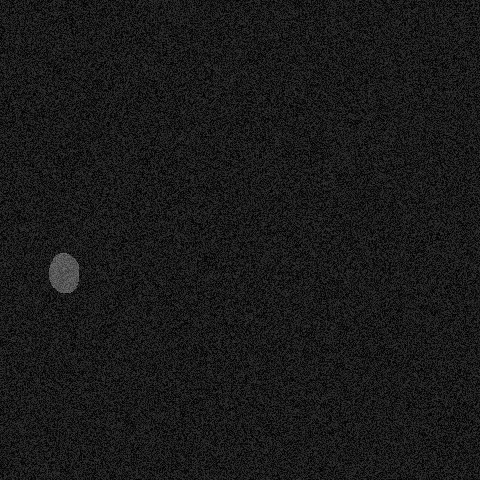

The table this chart was drawn from, first rows:
x, y, ra, rb, theta, brightness, blur
63, 272, 23, 14, 1.972, 140, 0
